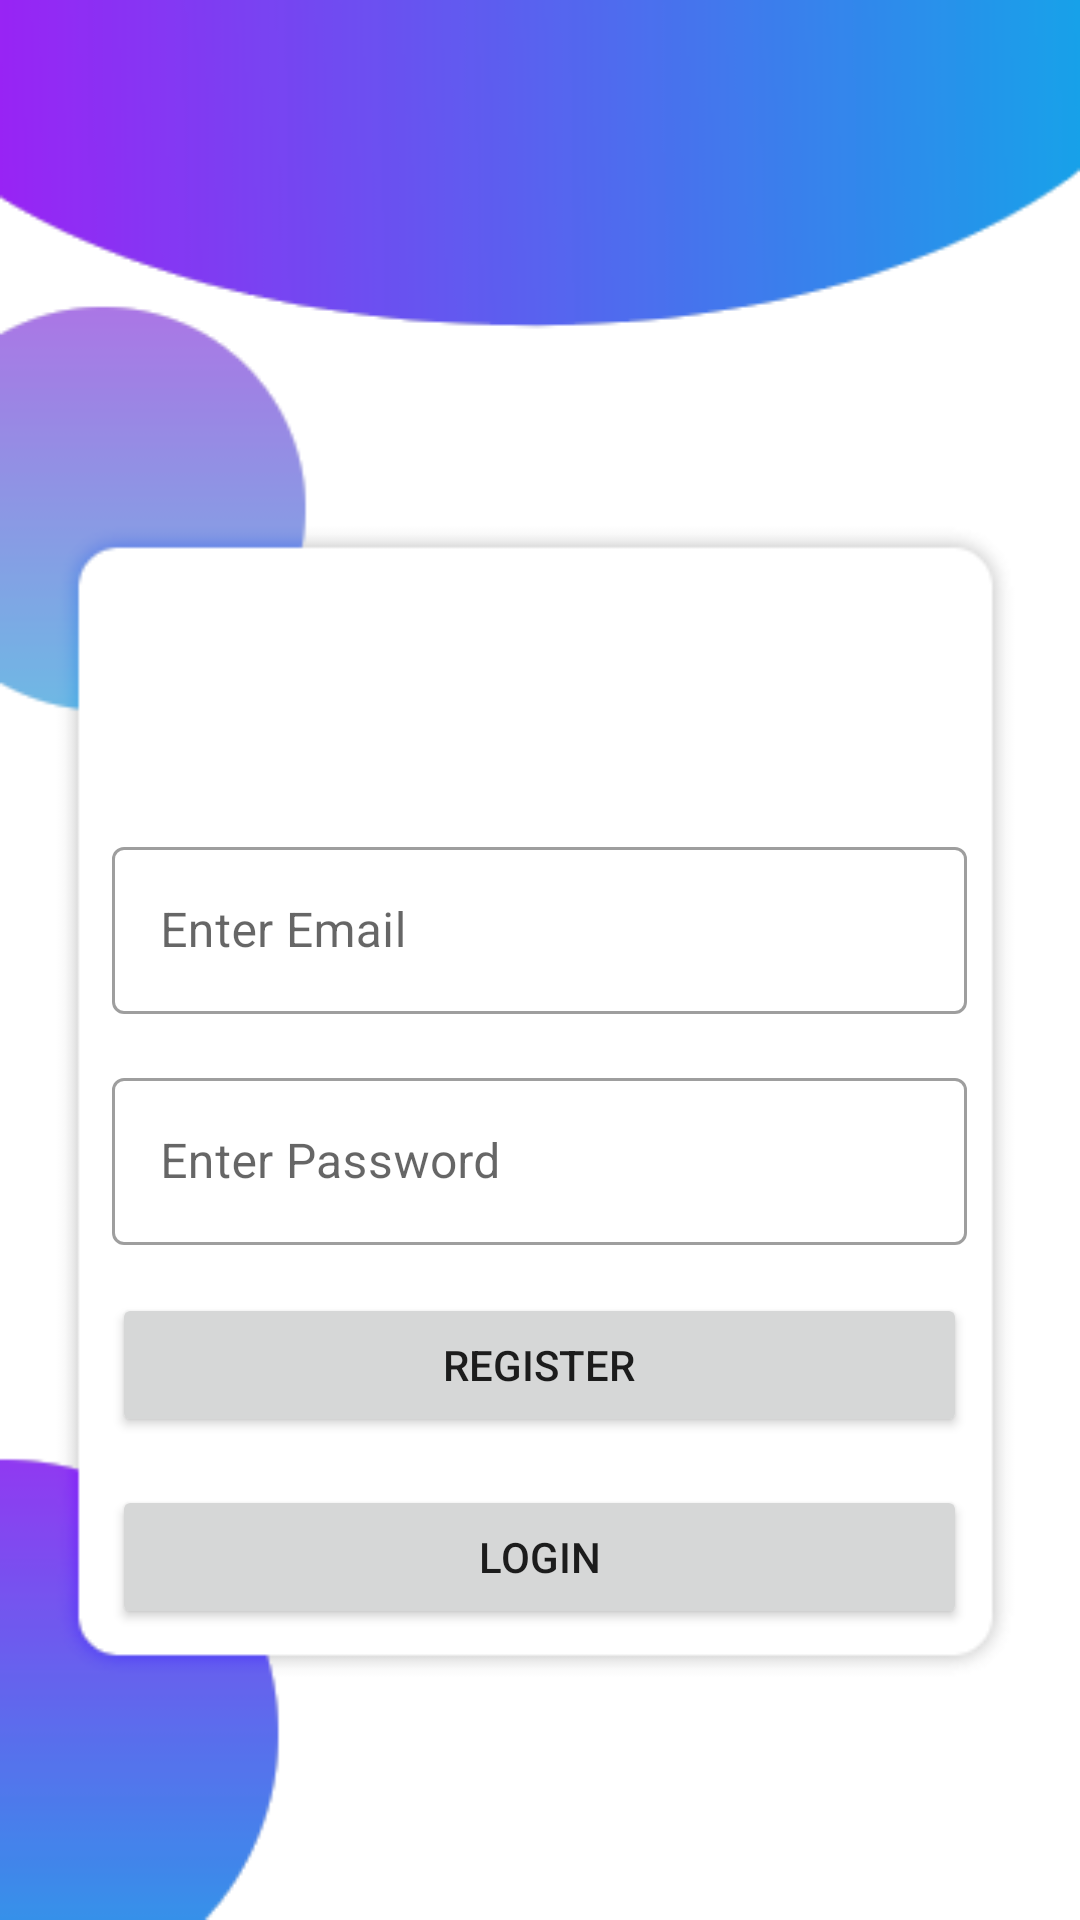

Reconstruct the res/layout file that produces this screen, plus the resources it refers to.
<!-- AndroidManifest.xml: application theme AppTheme -->
<!-- res/layout/activity_registration.xml -->
<?xml version="1.0" encoding="utf-8"?>
<RelativeLayout xmlns:android="http://schemas.android.com/apk/res/android"
    xmlns:app="http://schemas.android.com/apk/res-auto"
    xmlns:tools="http://schemas.android.com/tools"
    android:layout_width="match_parent"
    android:layout_height="match_parent"
    android:background="@drawable/register"
    tools:context=".RegistrationActivity">

    <LinearLayout
        android:layout_width="match_parent"
        android:layout_height="wrap_content"
        android:layout_centerInParent="true"
        android:gravity="center"
        android:orientation="vertical">


        <com.google.android.material.textfield.TextInputLayout
            style="@style/Widget.MaterialComponents.TextInputLayout.OutlinedBox"
            android:layout_width="285dp"
            android:layout_height="wrap_content"
            android:layout_marginTop="180dp">

            <com.google.android.material.textfield.TextInputEditText
                android:id="@+id/rgemailed"
                android:layout_width="285dp"
                android:layout_height="wrap_content"
                android:hint="Enter Email"
                android:inputType="textEmailAddress" />
        </com.google.android.material.textfield.TextInputLayout>


        <com.google.android.material.textfield.TextInputLayout
            style="@style/Widget.MaterialComponents.TextInputLayout.OutlinedBox"
            android:layout_width="285dp"
            android:layout_height="wrap_content"
            android:layout_marginTop="16dp">

            <com.google.android.material.textfield.TextInputEditText
                android:id="@+id/rgpswded"
                android:layout_width="285dp"
                android:layout_height="wrap_content"
                android:hint="Enter Password"
                android:inputType="textPassword" />
        </com.google.android.material.textfield.TextInputLayout>

        <Button
            android:id="@+id/rgbtn"
            android:layout_width="285dp"
            android:layout_height="wrap_content"

            android:layout_marginTop="16dp"
            android:text="Register" />

        <Button
            android:id="@+id/rgbtn2"
            android:layout_width="285dp"
            android:layout_height="wrap_content"
            android:layout_marginTop="16dp"
            android:text="Login"

            />


    </LinearLayout>


</RelativeLayout>
<!-- resources referenced by this layout -->
<resources>
  <!-- drawable register: png bitmap (drawable, 10789 bytes) -->
  <style name="AppTheme" parent="Theme.MaterialComponents.Light.NoActionBar">
          
          <item name="colorPrimary">@color/design_default_color_on_secondary</item>
  
      </style>
</resources>
